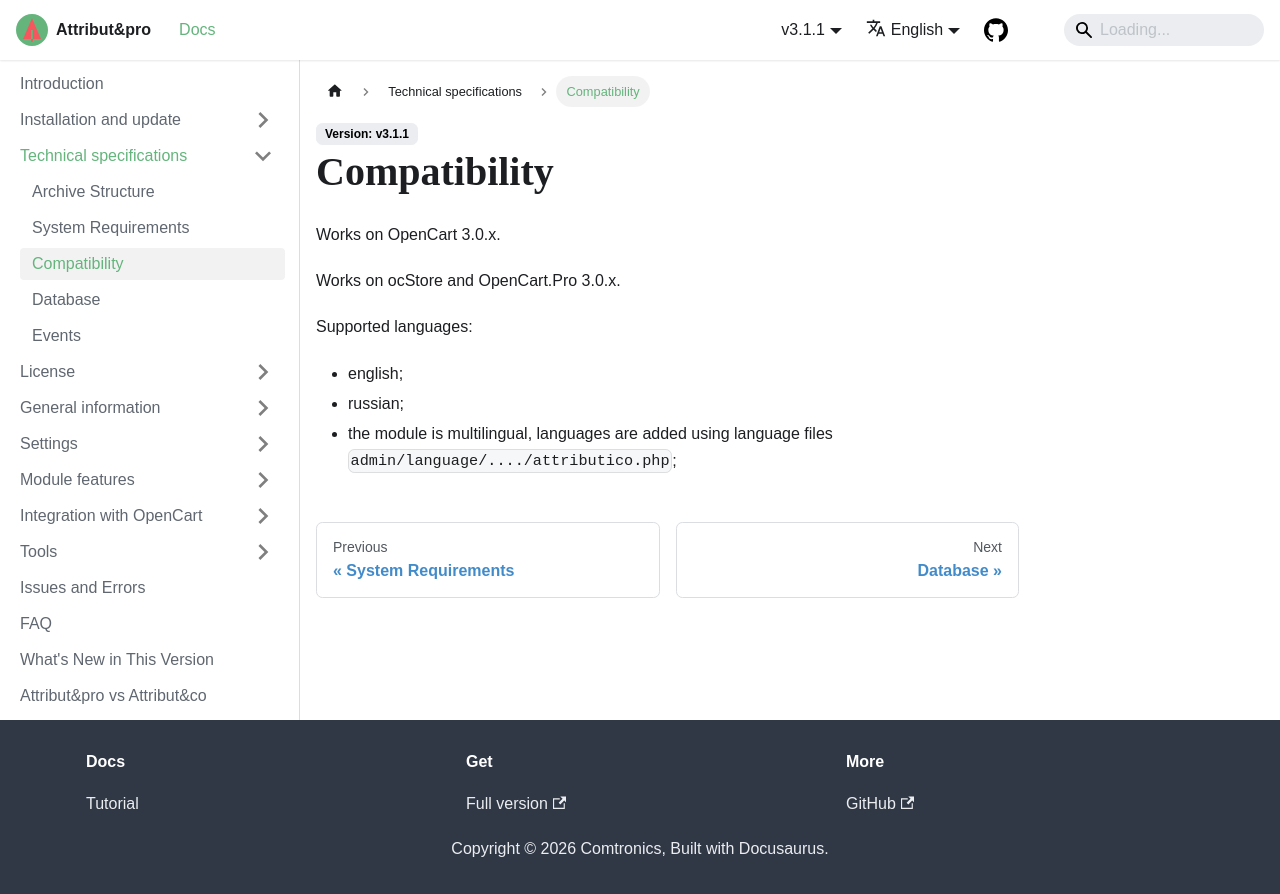

repository: slhome2010/attributipro.doc · page: docs/technical-specifications/compatibility/index.html · generator: docusaurus

---
sidebar_position: 3
---

# Compatibility

Works on OpenCart 3.0.x.

Works on ocStore and OpenCart.Pro 3.0.x.

Supported languages:

- english;
- russian;
- the module is multilingual, languages are added using language files `admin/language/..../attributico.php`;
